2-way image classification set "Data_CMC_COADEL_1" from GitHub (jmwolf82/XAI_Healthcare); label vocabulary: mitosis, non-mitosis.

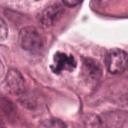
Label: mitosis

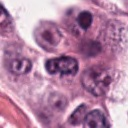
Label: non-mitosis

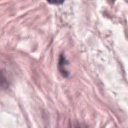
Label: non-mitosis

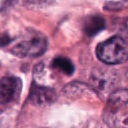
Label: mitosis

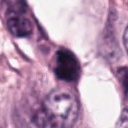
Label: mitosis

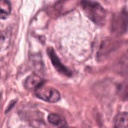
Label: non-mitosis
